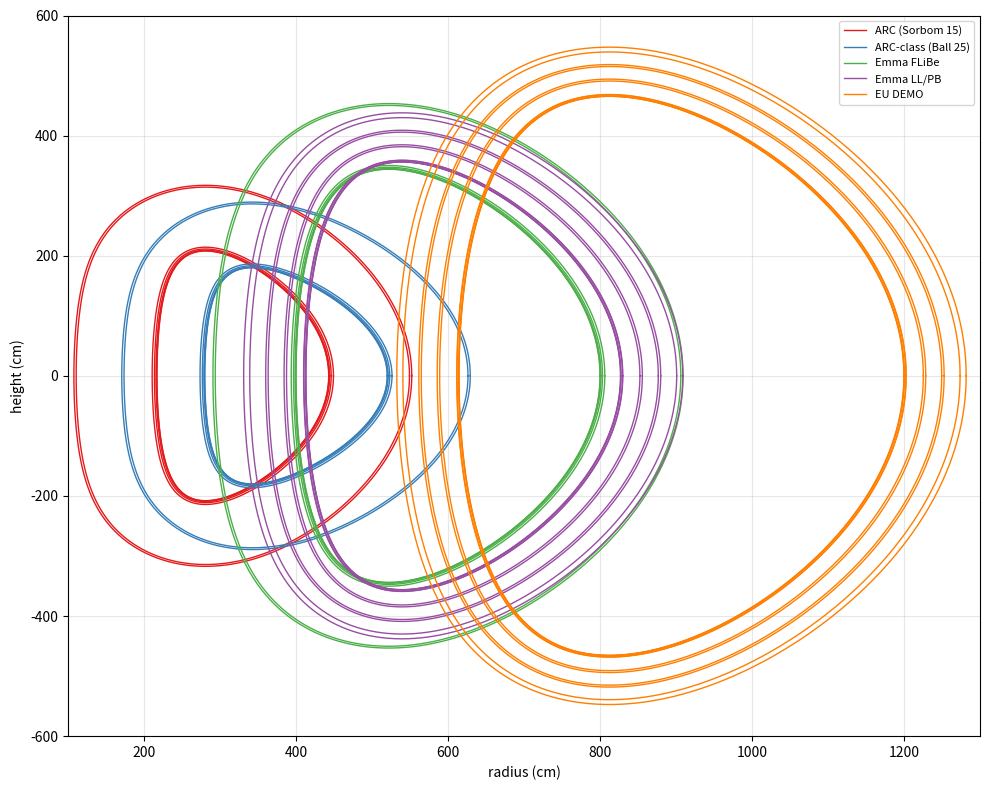

Python code for this plot:
import numpy as np
import matplotlib.pyplot as plt


"""
This file is meant to be standalone (execute this by itself, independent of main.py)
"""

class Specs:
    def __init__(self, name:str, R0:float, a:float, kappa:float, delta:float, layers:list):
        self.name   = name
        self.R0, self.a, self.kappa, self.delta = R0, a, kappa, delta
        self.aspect = self.R0 / self.a
        self.layers = layers

    def __repr__(self):
        return (f"TokamakReactor(R0= {self.R0:.4f} m, a={self.a:.4f} m, "
                f"kappa= {self.kappa:.4f}, delta={self.delta:.4f})")


def main():

    ARC_Sorbom     = Specs('ARC (Sorbom 15)',     
                           330, 113, 1.84, 0.45, [(0.3,'fw'), (1,'st1'), (2,'br1'), (3,'st2'), (100,'br2'), (3,'st3')])
    ARC_Ball_code  = Specs('ARC-class (Ball 25)',
                           400, 120, 1.5 , 0.5 , [(0.3,'fw'), (1,'st1'), (2,'br1'), (3,'st2'), (100,'br2'), (3,'st3')])
    # ARC_Ball_paper = Specs(400, 100, 1.6 , 0.5 , [(0.3,'fw'), (1,'st1'), (2,'br1'), (3,'st2'), (100,'br2'), (3,'st3')])
    Emma_FLiBe     = Specs('Emma FLiBe',
                           600, 200, 1.72, 0.4 , [(0.3,'fw'), (1,'st1'), (2,'br1'), (3,'st2'), (100,'br2'), (3,'st3')])
    Emma_LL        = Specs('Emma LL/PB',
                           620, 207, 1.72, 0.4 , [(0.2,'fw'), (0.4,'st1'), (2,'br1'), (0.4,'st2'), (22.5,'br2'), (3.2,'st3'), (21.0,'br3'), (3.2,'st4'), (21.0,'br4'), (8.0,'st5')])
    
    EU_DEMO        = Specs('EU DEMO',
                           907.2, 292.7, 1.59, 0.33, [(0.2,'fw'), (0.4,'st1'), (2,'br1'), (0.4,'st2'), (22.5,'br2'), (3.2,'st3'), (21.0,'br3'), (3.2,'st4'), (21.0,'br4'), (8.0,'st5')]) 

    # plot_separate([ARC_Sorbom, ARC_Ball_code, Emma_FLiBe, Emma_LL, EU_DEMO]) # , ITER_LL, EU_DEMO_PB]
    plot_together([ARC_Sorbom, ARC_Ball_code, Emma_FLiBe, Emma_LL, EU_DEMO]) # , ITER_LL, EU_DEMO_PB]


def plot_separate(reactors_to_plot):

    fig, ax = plt.subplots(1, len(reactors_to_plot), figsize=(7*len(reactors_to_plot), 6))

    # Create parameter array
    i, t = 0, np.linspace(0, 2*np.pi, 100)

    # Define colors for different reactors
    colors = plt.cm.Set1(np.arange(len(reactors_to_plot))) 

    for reactor in reactors_to_plot:
        color = colors[i]

        ax[i].set_xlim(100, 1300)
        ax[i].set_ylim(-600, 600)
        ax[i].set_xlabel('radius (cm)', fontsize=10)
        ax[i].set_ylabel('height (cm)', fontsize=10)
        ax[i].set_title(f'{reactor.name}', fontsize=10)
        ax[i].grid(True, alpha=0.3)
        # ax[i].axis('equal')
        ax[i].legend(loc='best', fontsize=8)

        # Plasma shape
        R, Z, V = miller_offset(t, reactor.R0, reactor.a, reactor.kappa, reactor.delta, 0)
        ax[i].plot(R, Z, '-', color=color, linewidth=1) # , label='Original Miller D-shape')
        
        offset = 0
        for layer in reactor.layers:
            offset += layer[0]
            R_offset, Z_offset, V = miller_offset(t, reactor.R0, reactor.a, reactor.kappa, reactor.delta, offset)
            ax[i].plot(R_offset, Z_offset, '-', color=color, linewidth=1, label=f'{layer[1]}')

        i+=1

    plt.tight_layout()
    # plt.show()
    # plt.savefig('tokamaks_separate_lowres.png',dpi=300,bbox_inches='tight',transparent=False)  



def plot_together(reactors_to_plot):
    fig, ax = plt.subplots(1, 1, figsize=(10, 8))  # Single subplot
    
    # Create parameter array
    t = np.linspace(0, 2*np.pi, 1000)
    
    # Define colors for different reactors
    colors = plt.cm.Set1(np.arange(len(reactors_to_plot))) 
    
    for i, reactor in enumerate(reactors_to_plot):
        color = colors[i]
        
        # Plasma shape
        R, Z, V = miller_offset(t, reactor.R0, reactor.a, reactor.kappa, reactor.delta, 0)
        ax.plot(R, Z, color=color, linewidth=1, label=f'{reactor.name}')
        
        offset, V0 = 0, 0
        breeding_vol = 0
        for j, layer in enumerate(reactor.layers):
            offset += layer[0]
            R, Z, V = miller_offset(t, reactor.R0, reactor.a, reactor.kappa, reactor.delta, offset)

            print(f"{reactor.name} {layer[1]} vol = {(V - V0)/1e6:.4f} m^3") # for debugging :)
            
            if layer[1].startswith('br'):
                breeding_vol += (V - V0)

            V0 = V

            # Use same color but different linestyle for layers
            linestyle = '-' # '--' if j % 2 == 0 else ':'
            ax.plot(R, Z, color=color, linestyle=linestyle, 
                   linewidth=1) # , alpha=0.7) # , label=f'{reactor.name} {layer[1]}')

        print(f"{reactor.name} breeding vol = {breeding_vol/1e6:.4f} m^3")
    
    # Set common properties
    ax.set_xlim(100, 1300)
    ax.set_ylim(-600, 600)
    ax.set_xlabel('radius (cm)', fontsize=10)
    ax.set_ylabel('height (cm)', fontsize=10)
    ax.grid(True, alpha=0.3)
    ax.legend(loc='best', fontsize=8)
    plt.tight_layout()
    # plt.show()
    # plt.savefig('tokamaks_together_lowres.png', dpi=300, bbox_inches='tight', transparent=False)  






def miller_model(t, R0, a, kappa, delta):
    """
    Calculate parametric coordinates from the Miller local equilibrium model.
    cf. R. L. Miller et al., doi.org/10.1063/1.872666
    cf. (Justin) Ball et al., arxiv.org/pdf/1510.08923
    
    Args:
        t  : array : parameter from 0 to 2pi
        R0 : float : major radius (cm)
        a  : float : minor radius (cm)
        kappa : float : elongation
        delta : float : triangularity
    
    Returns:
        R, Z, V : arrays of R and Z coordinates and float of volume
    """
    R = R0 + a * np.cos(t + delta * np.sin(t))
    Z = kappa * a * np.sin(t)

    # Ensure the contours are closed (first point = last point) for OpenMC
    if not (np.isclose(R[0], R[-1]) and np.isclose(Z[0], Z[-1])):
        R = np.append(R, R[0])
        Z = np.append(Z, Z[0])

    return R, Z




def miller_offset(t, R0, a, kappa, delta, d, calc_vol=True):

    # Original Miller contour
    R = R0 + a * np.cos(t + delta * np.sin(t))
    Z = kappa * a * np.sin(t)

    # Derivatives
    dR_dt = -a * np.sin(t + delta * np.sin(t)) * (1 + delta * np.cos(t))
    dZ_dt = kappa * a * np.cos(t)

    # Outward normal
    N_R = dZ_dt
    N_Z = -dR_dt
    N_mag = np.sqrt(N_R**2 + N_Z**2)
    N_R_unit, N_Z_unit = N_R/N_mag, N_Z/N_mag

    # Offset contour
    R_offset = R + d * N_R_unit
    Z_offset = Z + d * N_Z_unit

    # Close polygon
    if not (np.isclose(R_offset[0], R_offset[-1]) and np.isclose(Z_offset[0], Z_offset[-1])):
        R_offset = np.append(R_offset, R_offset[0])
        Z_offset = np.append(Z_offset, Z_offset[0])

    if calc_vol:
        # Shoelace area
        A = 0.5 * np.sum(R_offset[:-1]*Z_offset[1:] - R_offset[1:]*Z_offset[:-1])

        # Centroid in R
        Cx = (1/(6*A)) * np.sum((R_offset[:-1] + R_offset[1:]) *
                                (R_offset[:-1]*Z_offset[1:] - R_offset[1:]*Z_offset[:-1]))
        # Torus volume
        volume = 2*np.pi*Cx*abs(A)

    return R_offset, Z_offset, volume


# def miller_volume(t, R0, a, kappa, delta, d):




if __name__ == '__main__':
    main()




    # # Plot 2: Zoomed in view to see the offset clearly
    # # Find a region to zoom (e.g., the outer midplane)
    # zoom_center_R = R0 + a
    # zoom_center_Z = 0
    # zoom_window = 0.5
    # 
    # ax2.plot(R_orig, Z_orig, 'b-', linewidth=2, label='Original')
    # ax2.plot(R_offset, Z_offset, 'r-', linewidth=2, label=f'Offset ({d*100:.1f} cm)')
    # 
    # # Add some normal vectors for visualization
    # n_vectors = 20
    # t_vectors = np.linspace(0, 2*np.pi, n_vectors)
    # for t_val in t_vectors:
    #     R_pt, Z_pt = miller_d_shape(t_val, R0, a, kappa, delta)
    #     R_off_pt, Z_off_pt = miller_d_shape_offset(t_val, R0, a, kappa, delta, d)
    #     ax2.arrow(R_pt, Z_pt, R_off_pt - R_pt, Z_off_pt - Z_pt,
    #               head_width=0.02, head_length=0.01, fc='gray', ec='gray', alpha=0.5)
    # 
    # ax2.set_xlim([zoom_center_R - zoom_window, zoom_center_R + zoom_window])
    # ax2.set_ylim([zoom_center_Z - zoom_window, zoom_center_Z + zoom_window])
    # ax2.set_xlabel('R (m)', fontsize=12)
    # ax2.set_ylabel('Z (m)', fontsize=12)
    # ax2.set_title('Zoomed View with Normal Vectors', fontsize=14)
    # ax2.grid(True, alpha=0.3)
    # ax2.axis('equal')
    # ax2.legend(loc='best', fontsize=10)
    # 
    # plt.tight_layout()
    # 
    # # Print some information
    # print(f"Miller D-shape parameters:")
    # print(f"  Major radius R0 = {R0} m")
    # print(f"  Minor radius a = {a} m")
    # print(f"  Elongation κ = {kappa}")
    # print(f"  Triangularity δ = {delta}")
    # print(f"  Offset distance = {d*100} cm")
    # print(f"\nAspect ratio = {R0/a:.2f}")
    # print(f"Plasma height ≈ {2*kappa*a:.2f} m")
    # print(f"Plasma width ≈ {2*a:.2f} m")
    # 
    # # Calculate and print the perimeter (approximate)
    # dR = np.diff(R_orig)
    # dZ = np.diff(Z_orig)
    # perimeter_orig = np.sum(np.sqrt(dR**2 + dZ**2))
    # dR_off = np.diff(R_offset)
    # dZ_off = np.diff(Z_offset)
    # perimeter_offset = np.sum(np.sqrt(dR_off**2 + dZ_off**2))
    # print(f"\nApproximate perimeter:")
    # print(f"  Original: {perimeter_orig:.3f} m")
    # print(f"  Offset: {perimeter_offset:.3f} m")
    # print(f"  Difference: {perimeter_offset - perimeter_orig:.3f} m")
    # 
    # plt.show()